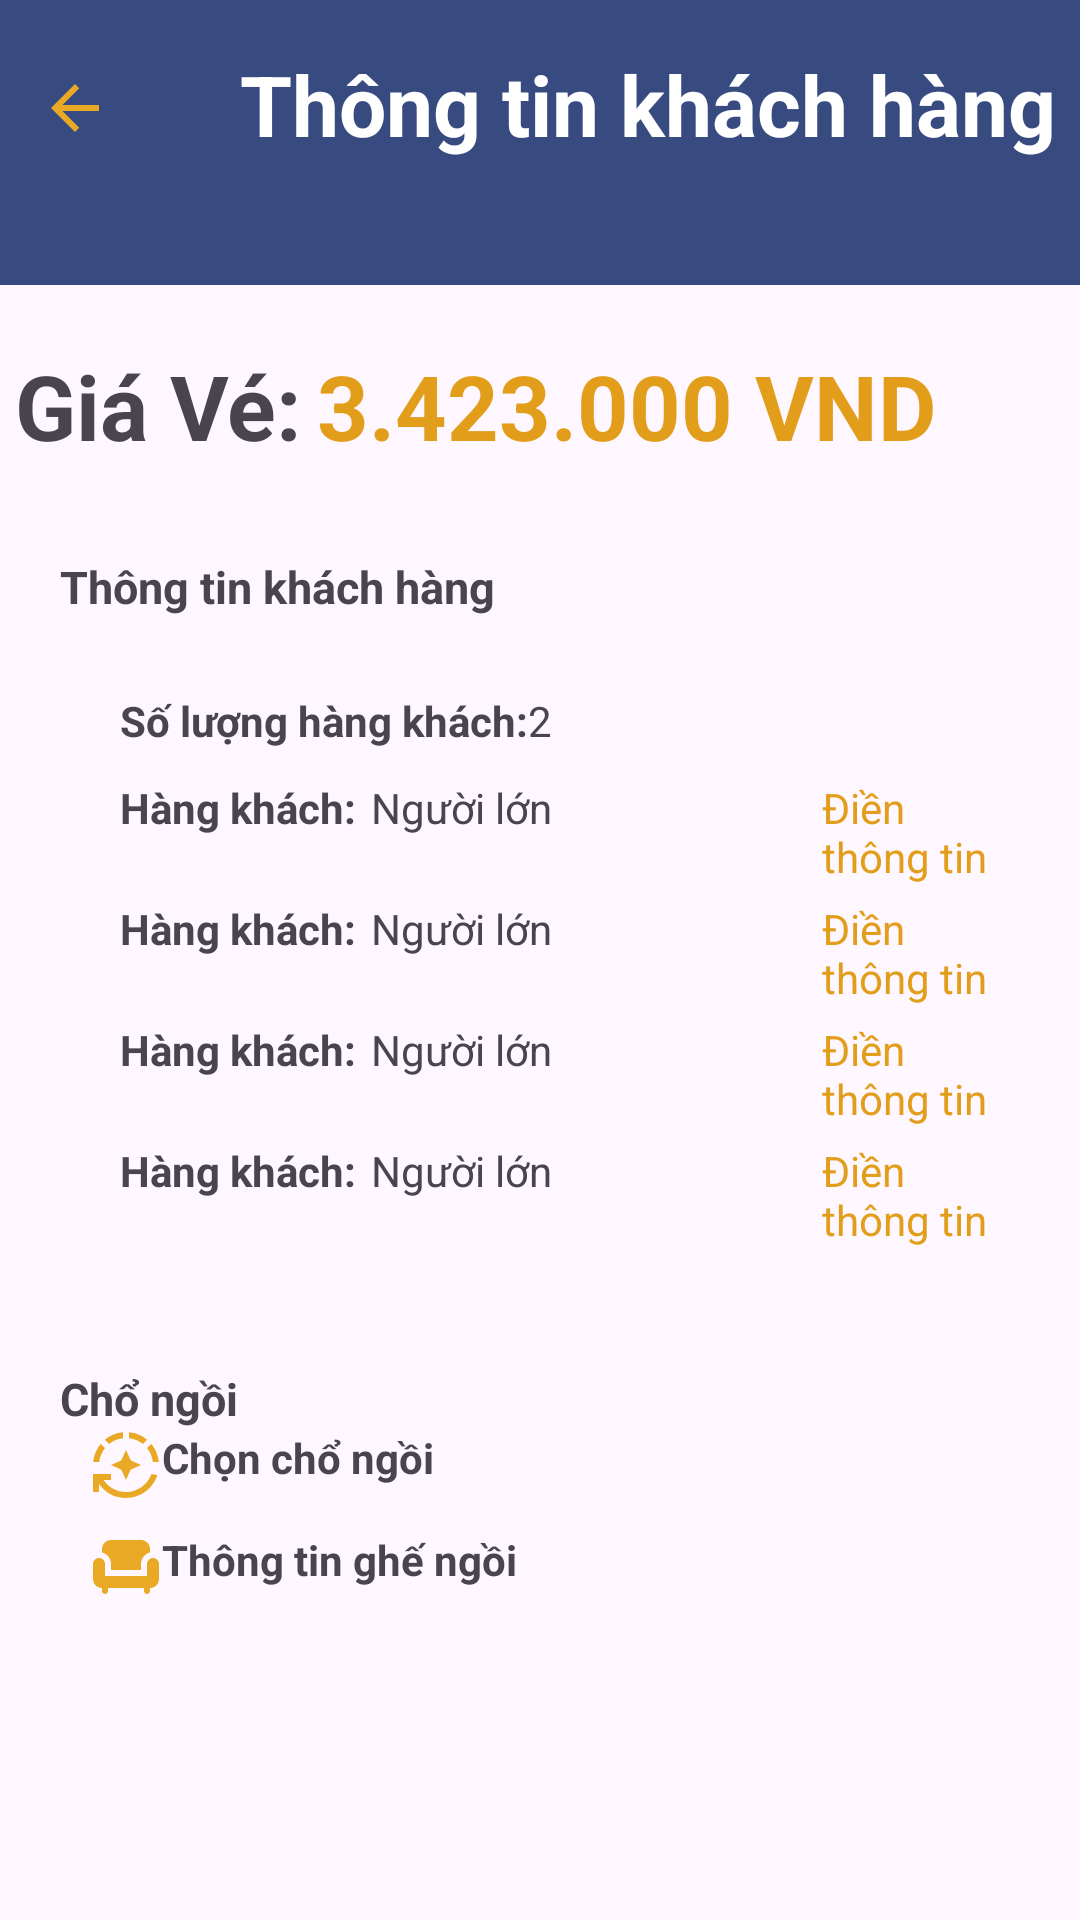

Layout XML and referenced resources for this Android screen:
<!-- AndroidManifest.xml: application theme Theme.Cnpmnc -->
<!-- res/layout/activity_thong_tin_khach_hang.xml -->
<?xml version="1.0" encoding="utf-8"?>
<LinearLayout xmlns:android="http://schemas.android.com/apk/res/android"
    xmlns:app="http://schemas.android.com/apk/res-auto"
    android:layout_width="match_parent"
    android:layout_height="match_parent"
    android:orientation="vertical">

    <LinearLayout
        android:layout_width="match_parent"
        android:layout_height="95dp"
        android:background="@color/primaryColor"
        android:orientation="horizontal">

        <ImageButton
            android:id="@+id/imageButton"
            android:layout_width="50dp"
            android:layout_height="40dp"
            android:layout_marginTop="16dp"
            android:background="@color/primaryColor"
            app:srcCompat="@drawable/baseline_arrow_back_24" />
        <TextView
            android:id="@+id/textView"
            android:layout_width="wrap_content"
            android:layout_height="wrap_content"
            android:layout_weight="1"
            android:text="Thông tin khách hàng"
            android:textColor="@color/white"
            android:textSize="28dp"
            android:layout_marginLeft="30dp"
            android:layout_marginTop="16dp"
            android:textStyle="bold"/>


    </LinearLayout>
    <LinearLayout
        android:layout_width="match_parent"
        android:layout_height="wrap_content"
        android:layout_marginTop="20dp">
        <TextView
            android:id="@+id/textView2"
            android:layout_width="wrap_content"
            android:layout_height="wrap_content"
            android:text="Giá Vé:"
            android:textSize="30dp"
            android:layout_marginLeft="5dp"
            android:textStyle="bold"/>

        <TextView
            android:id="@+id/textView3"
            android:layout_width="wrap_content"
            android:layout_height="wrap_content"
            android:text="3.423.000 VND"
            android:textColor="@color/textColor"
            android:textSize="30dp"
            android:layout_marginLeft="5dp"
            android:textStyle="bold"/>
    </LinearLayout>

    <TextView
        android:id="@+id/textView4"
        android:layout_width="match_parent"
        android:layout_height="wrap_content"
        android:text="Thông tin khách hàng"
        android:textStyle="bold"
        android:textSize="15dp"
        android:layout_marginTop="30dp"
        android:layout_marginLeft="20dp"/>

    <LinearLayout
        android:layout_width="match_parent"
        android:layout_height="wrap_content"
        android:orientation="vertical"
        android:background="@drawable/border_radius_text"

        android:layout_marginTop="15dp"
        android:layout_marginLeft="20dp"
        android:layout_marginRight="20dp">


        <LinearLayout
            android:layout_width="wrap_content"
            android:layout_height="wrap_content"
            android:orientation="horizontal"
            android:layout_marginTop="10dp"
            android:layout_marginLeft="20dp">

            <TextView
                android:layout_width="wrap_content"
                android:layout_height="match_parent"
                android:text="Số lượng hàng khách:"
                android:textStyle="bold">

            </TextView>
            <TextView
                android:layout_width="wrap_content"
                android:layout_height="wrap_content"
                android:text="2">
            </TextView>
        </LinearLayout>
        <LinearLayout
            android:layout_width="wrap_content"
            android:layout_height="wrap_content"
            android:orientation="horizontal"
            android:layout_marginTop="10dp"
            android:layout_marginLeft="20dp">
            <TextView
                android:layout_width="wrap_content"
                android:layout_height="wrap_content"
                android:text="Hàng khách:"
                android:textStyle="bold">
            </TextView>

            <TextView
                android:layout_width="wrap_content"
                android:layout_height="wrap_content"
                android:text="Người lớn"
                android:layout_marginLeft="5dp">
            </TextView>
            <LinearLayout
                android:layout_width="wrap_content"
                android:layout_height="wrap_content"
                android:layout_marginLeft="90dp">
                <TextView
                    android:layout_width="wrap_content"
                    android:layout_height="wrap_content"
                    android:text="Điền thông tin"
                    android:textColor="@color/textColor">
                </TextView>

                <ImageButton
                    android:id="@+id/imageButton3"
                    android:layout_width="20dp"
                    android:layout_height="20dp"
                    app:srcCompat="@drawable/baseline_edit_24" />

            </LinearLayout>
        </LinearLayout>
        <LinearLayout
            android:layout_width="wrap_content"
            android:layout_height="wrap_content"
            android:orientation="horizontal"
            android:layout_marginTop="5dp"
            android:layout_marginLeft="20dp">
            <TextView
                android:layout_width="wrap_content"
                android:layout_height="wrap_content"
                android:text="Hàng khách:"
                android:textStyle="bold">
            </TextView>
            <TextView
                android:layout_width="wrap_content"
                android:layout_height="wrap_content"
                android:text="Người lớn"
                android:layout_marginLeft="5dp">
            </TextView>
            <LinearLayout
                android:layout_width="wrap_content"
                android:layout_height="wrap_content"
                android:layout_marginLeft="90dp">
                <TextView
                    android:layout_width="wrap_content"
                    android:layout_height="wrap_content"
                    android:text="Điền thông tin"
                    android:textColor="@color/textColor">
                </TextView>

                <ImageButton
                    android:id="@+id/imageButton4"
                    android:layout_width="20dp"
                    android:layout_height="20dp"
                    app:srcCompat="@drawable/baseline_edit_24" />

            </LinearLayout>
        </LinearLayout>
        <LinearLayout
            android:layout_width="wrap_content"
            android:layout_height="wrap_content"
            android:orientation="horizontal"
            android:layout_marginTop="5dp"
            android:layout_marginLeft="20dp">
            <TextView
                android:layout_width="wrap_content"
                android:layout_height="wrap_content"
                android:text="Hàng khách:"
                android:textStyle="bold">
            </TextView>
            <TextView
                android:layout_width="wrap_content"
                android:layout_height="wrap_content"
                android:text="Người lớn"
                android:layout_marginLeft="5dp">
            </TextView>
            <LinearLayout
                android:layout_width="wrap_content"
                android:layout_height="wrap_content"
                android:layout_marginLeft="90dp">
                <TextView
                    android:layout_width="wrap_content"
                    android:layout_height="wrap_content"
                    android:text="Điền thông tin"
                    android:textColor="@color/textColor">
                </TextView>

                <ImageButton
                    android:id="@+id/imageButton5"
                    android:layout_width="20dp"
                    android:layout_height="20dp"
                    app:srcCompat="@drawable/baseline_edit_24" />

            </LinearLayout>
        </LinearLayout>

        <LinearLayout
            android:layout_width="wrap_content"
            android:layout_height="wrap_content"
            android:orientation="horizontal"
            android:layout_marginTop="5dp"
            android:layout_marginLeft="20dp"
            android:layout_marginBottom="10dp">
            <TextView
                android:layout_width="wrap_content"
                android:layout_height="wrap_content"
                android:text="Hàng khách:"
                android:textStyle="bold">
            </TextView>
            <TextView
                android:layout_width="wrap_content"
                android:layout_height="wrap_content"
                android:text="Người lớn"
                android:layout_marginLeft="5dp">
            </TextView>
            <LinearLayout
                android:layout_width="wrap_content"
                android:layout_height="wrap_content"
                android:layout_marginLeft="90dp">
                <TextView
                    android:layout_width="wrap_content"
                    android:layout_height="wrap_content"
                    android:text="Điền thông tin"
                    android:textColor="@color/textColor">
                </TextView>

                <ImageButton
                    android:id="@+id/imageButton2"
                    android:layout_width="20dp"
                    android:layout_height="20dp"
                    app:srcCompat="@drawable/baseline_edit_24" />

            </LinearLayout>
        </LinearLayout>
    </LinearLayout>
    <TextView
        android:id="@+id/textView5"
        android:layout_width="match_parent"
        android:layout_height="wrap_content"
        android:text="Chổ ngồi"
        android:textStyle="bold"
        android:textSize="15dp"
        android:layout_marginTop="30dp"
        android:layout_marginLeft="20dp"/>
    <LinearLayout
        android:layout_width="wrap_content"
        android:layout_height="wrap_content"
        android:layout_marginLeft="30dp">
        <ImageButton
            android:layout_width="wrap_content"
            android:layout_height="wrap_content"
            android:background="@drawable/baseline_auto_mode_24">

        </ImageButton>
        <TextView
            android:layout_width="wrap_content"
            android:layout_height="wrap_content"
            android:text="Chọn chổ ngồi"
            android:textStyle="bold">
        </TextView>
    </LinearLayout>
    <LinearLayout

        android:layout_width="wrap_content"
        android:layout_height="wrap_content"
        android:layout_marginLeft="30dp"
        android:layout_marginTop="10dp">
        <ImageButton
            android:layout_width="wrap_content"
            android:layout_height="wrap_content"
            android:background="@drawable/baseline_chair_24">

        </ImageButton>
        <TextView
            android:id="@+id/ThongTinGheNgoi"
            android:layout_width="wrap_content"
            android:layout_height="wrap_content"
            android:text="Thông tin ghế ngồi"
            android:textStyle="bold">
        </TextView>
    </LinearLayout>

    <Button
        android:layout_marginTop="120dp"
        android:layout_width="match_parent"
        android:layout_height="wrap_content"
        android:text="Thanh toán"
        android:textSize="18dp"
        android:textStyle="bold"
        android:backgroundTint="@color/textColor"
        android:layout_marginHorizontal="10dp"/>
</LinearLayout>
<!-- resources referenced by this layout -->
<resources>
  <color name="primaryColor">#374B80</color>
  <color name="textColor">#E29E1B</color>
  <color name="white">#FFFFFF</color>
  <!-- drawable baseline_arrow_back_24 (drawable) -->
  <vector android:autoMirrored="true" android:height="24dp"
      android:tint="#E9A925" android:viewportHeight="24"
      android:viewportWidth="24" android:width="24dp" xmlns:android="http://schemas.android.com/apk/res/android">
      <path android:fillColor="@android:color/white" android:pathData="M20,11H7.83l5.59,-5.59L12,4l-8,8 8,8 1.41,-1.41L7.83,13H20v-2z"/>
  </vector>
  <!-- drawable baseline_auto_mode_24 (drawable) -->
  <vector android:height="24dp" android:tint="#E9A925"
      android:viewportHeight="24" android:viewportWidth="24"
      android:width="24dp" xmlns:android="http://schemas.android.com/apk/res/android">
      <path android:fillColor="@android:color/white" android:pathData="M19.03,3.56c-1.67,-1.39 -3.74,-2.3 -6.03,-2.51v2.01c1.73,0.19 3.31,0.88 4.61,1.92L19.03,3.56z"/>
      <path android:fillColor="@android:color/white" android:pathData="M11,3.06V1.05C8.71,1.25 6.64,2.17 4.97,3.56l1.42,1.42C7.69,3.94 9.27,3.25 11,3.06z"/>
      <path android:fillColor="@android:color/white" android:pathData="M4.98,6.39L3.56,4.97C2.17,6.64 1.26,8.71 1.05,11h2.01C3.25,9.27 3.94,7.69 4.98,6.39z"/>
      <path android:fillColor="@android:color/white" android:pathData="M20.94,11h2.01c-0.21,-2.29 -1.12,-4.36 -2.51,-6.03l-1.42,1.42C20.06,7.69 20.75,9.27 20.94,11z"/>
      <path android:fillColor="@android:color/white" android:pathData="M7,12l3.44,1.56l1.56,3.44l1.56,-3.44l3.44,-1.56l-3.44,-1.56l-1.56,-3.44l-1.56,3.44z"/>
      <path android:fillColor="@android:color/white" android:pathData="M12,21c-3.11,0 -5.85,-1.59 -7.46,-4H7v-2H1v6h2v-2.7c1.99,2.84 5.27,4.7 9,4.7c4.87,0 9,-3.17 10.44,-7.56l-1.96,-0.45C19.25,18.48 15.92,21 12,21z"/>
  </vector>
  <!-- drawable baseline_chair_24: png bitmap (drawable, 560 bytes) -->
  <!-- drawable baseline_edit_24 (drawable) -->
  <vector android:height="24dp" android:tint="#E9A925"
      android:viewportHeight="24" android:viewportWidth="24"
      android:width="24dp" xmlns:android="http://schemas.android.com/apk/res/android">
      <path android:fillColor="@android:color/white" android:pathData="M3,17.25V21h3.75L17.81,9.94l-3.75,-3.75L3,17.25zM20.71,7.04c0.39,-0.39 0.39,-1.02 0,-1.41l-2.34,-2.34c-0.39,-0.39 -1.02,-0.39 -1.41,0l-1.83,1.83 3.75,3.75 1.83,-1.83z"/>
  </vector>
  <!-- drawable border_radius_text (drawable) -->
  <?xml version="1.0" encoding="utf-8"?>
  <shape xmlns:android="http://schemas.android.com/apk/res/android">
      <corners android:radius="30dp"/>
      <solid android:color="@color/grey"/>
  
  </shape>
  <style name="Theme.Cnpmnc" parent="Base.Theme.Cnpmnc" />
  <style name="Base.Theme.Cnpmnc" parent="Theme.Material3.DayNight.NoActionBar">
          
          
      </style>
</resources>
